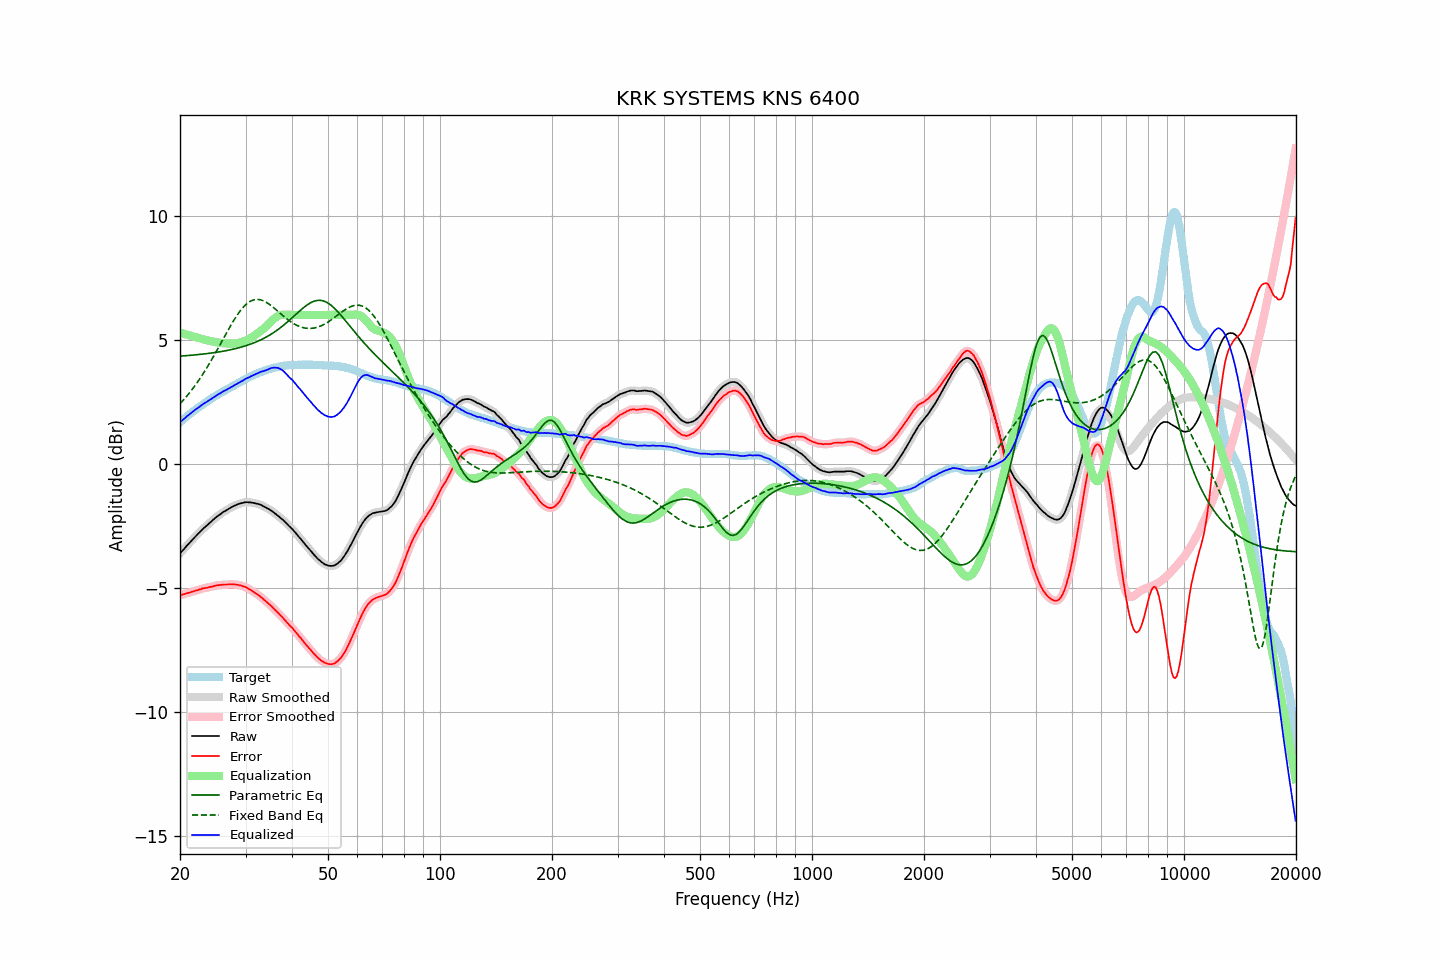

The file beside this chart, header and first rows:
frequency, raw, error, smoothed, error_smoothed, equalization, parametric_eq, fixed_band_eq, equalized_raw, equalized_smoothed, target
20.00, -3.60, -5.28, -3.60, -5.28, 5.28, 4.34, 2.42, 1.68, 1.68, 1.68
20.20, -3.53, -5.27, -3.53, -5.27, 5.27, 4.35, 2.49, 1.74, 1.74, 1.74
20.40, -3.46, -5.25, -3.46, -5.25, 5.25, 4.35, 2.56, 1.79, 1.79, 1.79
20.61, -3.39, -5.24, -3.39, -5.23, 5.23, 4.36, 2.64, 1.84, 1.84, 1.85
20.81, -3.31, -5.21, -3.31, -5.21, 5.21, 4.36, 2.71, 1.90, 1.90, 1.90
21.02, -3.24, -5.20, -3.24, -5.20, 5.20, 4.37, 2.79, 1.95, 1.95, 1.96
21.23, -3.17, -5.18, -3.17, -5.18, 5.18, 4.37, 2.87, 2.01, 2.01, 2.01
21.44, -3.10, -5.16, -3.10, -5.16, 5.16, 4.38, 2.95, 2.06, 2.06, 2.06
21.66, -3.03, -5.14, -3.03, -5.14, 5.14, 4.38, 3.04, 2.11, 2.11, 2.11
21.87, -2.96, -5.12, -2.96, -5.12, 5.12, 4.39, 3.12, 2.16, 2.16, 2.16
22.09, -2.89, -5.10, -2.89, -5.10, 5.10, 4.39, 3.21, 2.21, 2.20, 2.21
22.31, -2.83, -5.09, -2.83, -5.08, 5.08, 4.40, 3.31, 2.25, 2.25, 2.26
22.54, -2.76, -5.06, -2.76, -5.06, 5.06, 4.41, 3.40, 2.30, 2.30, 2.29
22.76, -2.70, -5.04, -2.70, -5.04, 5.04, 4.41, 3.50, 2.34, 2.34, 2.34
22.99, -2.63, -5.01, -2.63, -5.02, 5.02, 4.42, 3.59, 2.39, 2.39, 2.38
23.22, -2.57, -5.00, -2.57, -5.01, 5.01, 4.43, 3.70, 2.44, 2.43, 2.43
23.45, -2.52, -4.99, -2.52, -4.99, 4.99, 4.44, 3.80, 2.47, 2.48, 2.47
23.69, -2.46, -4.98, -2.46, -4.98, 4.98, 4.44, 3.90, 2.52, 2.52, 2.52
23.92, -2.40, -4.96, -2.40, -4.97, 4.96, 4.45, 4.01, 2.56, 2.56, 2.56
24.16, -2.34, -4.95, -2.34, -4.95, 4.95, 4.46, 4.12, 2.61, 2.60, 2.61
24.40, -2.29, -4.94, -2.29, -4.94, 4.93, 4.47, 4.23, 2.64, 2.65, 2.65
24.65, -2.23, -4.92, -2.23, -4.92, 4.92, 4.48, 4.35, 2.69, 2.69, 2.69
24.89, -2.17, -4.90, -2.17, -4.90, 4.91, 4.49, 4.46, 2.74, 2.73, 2.73
25.14, -2.12, -4.89, -2.12, -4.89, 4.89, 4.50, 4.58, 2.77, 2.77, 2.77
25.39, -2.07, -4.88, -2.07, -4.88, 4.88, 4.51, 4.69, 2.81, 2.81, 2.81
25.65, -2.03, -4.88, -2.03, -4.87, 4.87, 4.52, 4.81, 2.84, 2.85, 2.85
25.91, -1.98, -4.87, -1.98, -4.87, 4.87, 4.53, 4.93, 2.88, 2.89, 2.89
26.16, -1.93, -4.86, -1.94, -4.86, 4.86, 4.54, 5.05, 2.93, 2.92, 2.93
26.43, -1.90, -4.86, -1.90, -4.86, 4.86, 4.55, 5.17, 2.95, 2.96, 2.96
26.69, -1.86, -4.86, -1.86, -4.85, 4.85, 4.57, 5.28, 2.99, 2.99, 2.99
26.96, -1.82, -4.85, -1.82, -4.85, 4.85, 4.58, 5.40, 3.03, 3.03, 3.03
27.23, -1.78, -4.84, -1.78, -4.85, 4.85, 4.59, 5.51, 3.07, 3.07, 3.06
27.50, -1.74, -4.84, -1.74, -4.85, 4.85, 4.61, 5.62, 3.11, 3.10, 3.10
27.77, -1.71, -4.85, -1.71, -4.85, 4.85, 4.62, 5.73, 3.14, 3.14, 3.14
28.05, -1.68, -4.85, -1.68, -4.85, 4.85, 4.64, 5.84, 3.17, 3.18, 3.17
28.33, -1.65, -4.86, -1.65, -4.86, 4.86, 4.65, 5.94, 3.21, 3.21, 3.21
28.62, -1.62, -4.87, -1.62, -4.87, 4.87, 4.67, 6.03, 3.25, 3.25, 3.25
28.90, -1.60, -4.89, -1.60, -4.88, 4.88, 4.69, 6.12, 3.28, 3.28, 3.29
29.19, -1.58, -4.90, -1.58, -4.90, 4.90, 4.70, 6.21, 3.32, 3.32, 3.32
29.48, -1.57, -4.93, -1.57, -4.92, 4.92, 4.72, 6.28, 3.35, 3.36, 3.36
29.78, -1.55, -4.94, -1.55, -4.94, 4.95, 4.74, 6.36, 3.39, 3.39, 3.39
30.08, -1.54, -4.96, -1.54, -4.97, 4.97, 4.76, 6.42, 3.43, 3.43, 3.42
30.38, -1.54, -5.00, -1.54, -5.00, 5.00, 4.78, 6.48, 3.46, 3.46, 3.46
30.68, -1.55, -5.04, -1.55, -5.04, 5.04, 4.80, 6.52, 3.49, 3.49, 3.49
30.99, -1.55, -5.08, -1.55, -5.08, 5.08, 4.83, 6.56, 3.52, 3.52, 3.53
31.30, -1.56, -5.12, -1.56, -5.12, 5.11, 4.85, 6.59, 3.55, 3.55, 3.56
31.61, -1.57, -5.16, -1.57, -5.16, 5.16, 4.88, 6.61, 3.59, 3.58, 3.59
31.93, -1.59, -5.20, -1.59, -5.20, 5.20, 4.90, 6.62, 3.61, 3.61, 3.61
32.24, -1.60, -5.24, -1.60, -5.25, 5.25, 4.93, 6.63, 3.65, 3.64, 3.64
32.57, -1.62, -5.29, -1.62, -5.29, 5.29, 4.96, 6.62, 3.67, 3.67, 3.67
32.89, -1.64, -5.34, -1.64, -5.34, 5.34, 4.99, 6.61, 3.70, 3.70, 3.70
33.22, -1.67, -5.39, -1.67, -5.39, 5.40, 5.02, 6.59, 3.72, 3.72, 3.72
33.55, -1.71, -5.46, -1.71, -5.45, 5.45, 5.05, 6.57, 3.74, 3.74, 3.75
33.89, -1.74, -5.51, -1.74, -5.51, 5.50, 5.09, 6.53, 3.76, 3.76, 3.76
34.23, -1.78, -5.56, -1.78, -5.56, 5.56, 5.12, 6.50, 3.78, 3.78, 3.78
34.57, -1.81, -5.62, -1.81, -5.62, 5.63, 5.16, 6.45, 3.81, 3.81, 3.81
34.92, -1.85, -5.68, -1.85, -5.68, 5.69, 5.20, 6.41, 3.84, 3.84, 3.83
35.27, -1.89, -5.74, -1.89, -5.74, 5.76, 5.24, 6.36, 3.86, 3.86, 3.85
35.62, -1.94, -5.80, -1.94, -5.80, 5.82, 5.28, 6.31, 3.87, 3.88, 3.86
35.97, -1.99, -5.87, -1.99, -5.87, 5.87, 5.32, 6.25, 3.88, 3.88, 3.88
... 635 more rows
